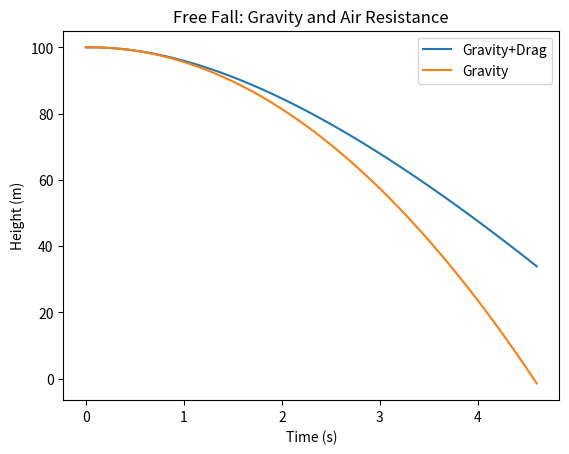

Here is the Python script that generated this plot:
# example 2: free fall due to gravity with air resistance
# v(t) = dy/dt
# a(t) = dv/dt = F(t)/m

mass = 0.01 # kg
g = 9.8 # m/s^2
gforce = -g*mass # kg m/s^2
y0 = 100 # m
v0 = 0 # m/s
dt = 0.1 # s

# force of drag is linearly proportional to velocity with parameter k
# Fd = kv
# k is related to the terminal velocity vt of the falling object, which is reached when Fd = Fg
# k*vt = m*g --> k = m*g/vt
vt = 30 # m/s
k = mass*g/vt
dragforce = lambda v: k*v # anonymous function

class Particle:
	def __init__(self, m, y, v):
		self.m = m # mass
		self.y = y # position
		self.v = v # speed

	# solve equations of motion after a time interval dt
	def euler(self, force, dt):
		self.y = self.y + self.v*dt
		self.v = self.v + (force/self.m)*dt


p1 = Particle(m=mass, y=y0, v=v0) # this one will feel drag
p2 = Particle(m=mass, y=y0, v=v0) # just gravity

y1 = [y0]
y2 = [y0]
t = [0]

while p2.y > 0:
	fy1 = gforce + dragforce(abs(p1.v))
	fy2 = gforce
	p1.euler(fy1, dt)
	p2.euler(fy2, dt)
	y1.append(p1.y)
	y2.append(p2.y)
	t.append(t[-1] + dt) # [-1] accesses last element in sequence

import matplotlib.pyplot as plt

plt.figure()
plt.plot(t, y1, label="Gravity+Drag")
plt.plot(t, y2, label="Gravity")
plt.title("Free Fall: Gravity and Air Resistance")
plt.xlabel("Time (s)")
plt.ylabel("Height (m)")
plt.legend()
plt.savefig("freefall_drag.png", dpi=100)
plt.show()